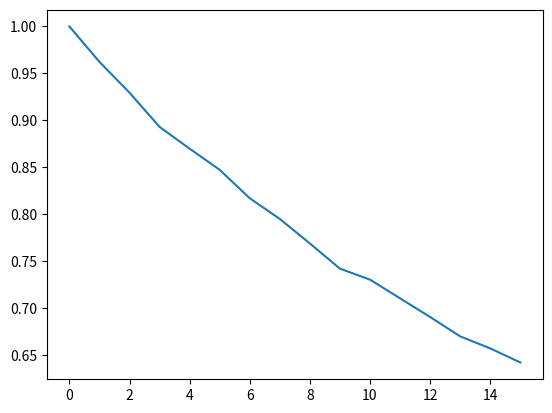

This figure's Python source:
#start  11:12
## This program computes the average number of moves it would take a rook 
## to move off of an n-dimesional chess board.  Each move is still two dimensional
## with the dimensions chosen at random.

import random

import matplotlib.pyplot as plt

## M is max integer to be tested
M = 15

## m is number of trials per integer
m = 10000

##board_dim is number of dimensions of board
board_dim = 2 +  random.randrange(98)

## dim_len is length (number of squares) of each dimension. For a standard
## Chessboard dim_len = 8
side_len = 8 + random.randrange(92)

def run_trial(n):
    ## set random initial coords
    coords = []
    for j in range(board_dim):
        coords.append(random.randrange(side_len))
    for k in range(n):

        ## select dimesions in which to move
        xdim = random.randrange(board_dim)
        ydim = random.randrange(board_dim)
        while xdim == ydim:
            ydim = random.randrange(board_dim)
        
                  

        ## xpm, ypm control the direction of movement in xdim, ydim.
        xpm = 1
        ypm = 1

        ## set values for random move
        xlen = 1
        ylen = 2  
        if random.random() > .5:
            xlen = 2
            ylen = 1
        if random.random() > .5:
            xpm = -1
        if random.random() > .5:
            ypm = -1

        ##update coordinates
        new_x = coords[xdim] + xlen*xpm
        new_y = coords[ydim] + ylen*ypm
        coords = coords[:xdim] + [new_x] + coords[xdim+1:]
        coords = coords[:ydim] + [new_y] + coords[ydim+1:]
        #print(coords)
        

        ## check in on board, if off return number of moves 
        if max(coords) > side_len -1 or min(coords) < 0:
            #print (max(coords), min(coords), max(coords) > 7, min(coords) < 0)
            #print ("")
            #print ("")
            return k+1
    ## if on board at end return -1
    #print ("")
    #print ("")
    return -1

## run m trials and compute proportion of trials on after n moves.
def run_trials_for_n(n):
    results =[]
    for k in range(m):
        results.append(run_trial(n))
    return results.count(-1)/float(len(results))

## run trials for a range of integers from 0 to M
def run_trials():
    probs = [1]
    ratios = [1]
    for n in range(M+1):
        probs.append(run_trials_for_n(n))
        ratios.append(probs[n+1]/probs[n])
    print ("The expectations of a rook moving in two dimensions not falling off a chessboard")
    print ("board dimension:", board_dim)
    print ("side length:", side_len)
    for n in range(M):
        print ("Turns:", n, "      ", "expectation:", probs[n+1])
    rsum = 0
    for ratio in ratios[2:]:
        rsum += ratio
    ravg = rsum/len(ratios[2:])
    print ("this is well approximated by: f(n) =", ratios[2], "*(", ravg, ")^n")
    fig = plt.figure()
    plt.plot(probs[1:])
    fig.savefig("probs.png")



run_trials()       
    
    
